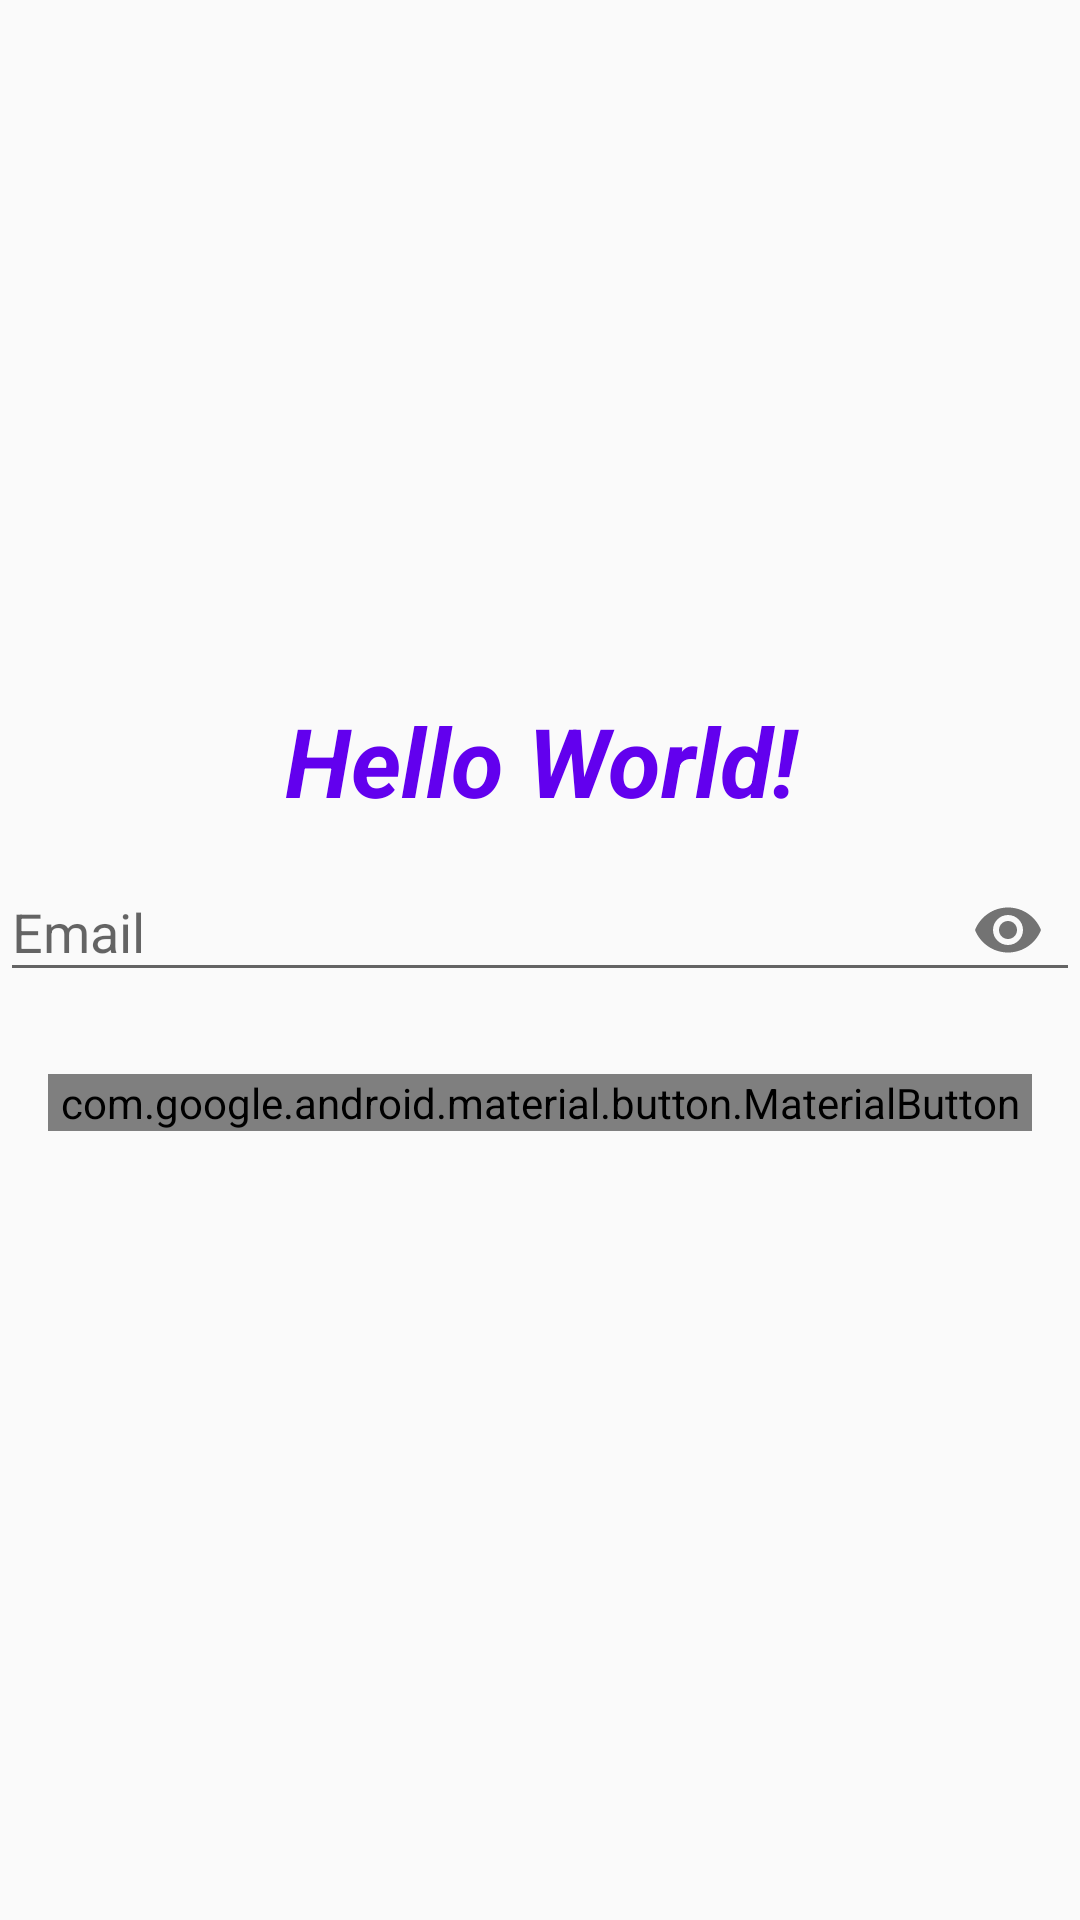

Write the Android layout XML for this screen, with the resource values it uses.
<!-- AndroidManifest.xml: activity theme Theme.AppCompat.Light -->
<!-- res/layout/activity_main.xml -->
<?xml version="1.0" encoding="utf-8"?>
<androidx.constraintlayout.widget.ConstraintLayout xmlns:android="http://schemas.android.com/apk/res/android"
    xmlns:app="http://schemas.android.com/apk/res-auto"
    xmlns:tools="http://schemas.android.com/tools"
    android:layout_width="match_parent"
    android:layout_height="match_parent"
    tools:context=".day1.MainActivity2">

    <ImageView
        android:id="@+id/logo_iv"
        android:layout_width="0dp"
        android:layout_height="200dp"
        android:layout_marginStart="24dp"
        android:layout_marginTop="32dp"
        android:layout_marginEnd="24dp"
        android:scaleType="centerCrop"
        app:layout_constraintEnd_toEndOf="@id/gl_vertical"
        app:layout_constraintStart_toStartOf="parent"
        app:layout_constraintTop_toTopOf="parent"
        tools:srcCompat="@tools:sample/avatars" />

    <TextView
        android:id="@+id/header_tv"
        android:layout_width="0dp"
        android:layout_height="wrap_content"
        android:layout_marginHorizontal="16dp"
        android:gravity="center"
        android:text="Hello World!"
        android:textColor="@color/purple_500"
        android:textSize="32sp"
        android:textStyle="bold|italic"
        app:layout_constraintEnd_toEndOf="parent"
        app:layout_constraintStart_toStartOf="parent"
        app:layout_constraintTop_toBottomOf="@id/logo_iv"
        tools:text="Sample text for test" />

    <EditText
        android:id="@+id/email_et"
        android:layout_width="match_parent"
        android:layout_height="200dp"
        android:layout_marginStart="16dp"
        android:layout_marginTop="24dp"
        android:layout_marginEnd="16dp"
        android:visibility="gone"
        app:layout_constraintEnd_toEndOf="parent"
        app:layout_constraintStart_toStartOf="parent"
        app:layout_constraintTop_toBottomOf="@id/header_tv" />

    <com.google.android.material.textfield.TextInputLayout
        android:id="@+id/email_text_input"
        android:layout_width="match_parent"
        android:layout_height="wrap_content"
        android:hint="Email"
        app:layout_constraintEnd_toEndOf="parent"
        app:layout_constraintStart_toStartOf="parent"
        app:layout_constraintTop_toBottomOf="@id/header_tv"
        app:passwordToggleEnabled="true">

        <com.google.android.material.textfield.TextInputEditText
            android:id="@+id/email_et_2"
            android:layout_width="match_parent"
            android:layout_height="wrap_content"
            android:inputType="textPassword" />

    </com.google.android.material.textfield.TextInputLayout>


    <androidx.constraintlayout.widget.Barrier
        android:id="@+id/barrier_edit_text"
        android:layout_width="wrap_content"
        android:layout_height="wrap_content"
        app:barrierDirection="bottom"
        app:constraint_referenced_ids="email_text_input,email_et" />

    <com.google.android.material.button.MaterialButton
        android:id="@+id/send_text_btn"
        android:layout_width="0dp"
        android:layout_height="wrap_content"
        android:layout_marginStart="16dp"
        android:layout_marginTop="24dp"
        android:layout_marginEnd="16dp"
        android:enabled="true"
        android:text="@string/send_button_text"
        app:iconGravity="textEnd"
        app:iconPadding="24dp"
        app:iconSize="32dp"
        app:iconTint="#FFEB3B"
        app:layout_constraintEnd_toEndOf="parent"
        app:layout_constraintHorizontal_bias="0.0"
        app:layout_constraintStart_toStartOf="parent"
        app:layout_constraintTop_toBottomOf="@id/barrier_edit_text"
        app:strokeColor="@color/black"
        app:strokeWidth="4dp" />

    <androidx.constraintlayout.widget.Guideline
        android:id="@+id/gl_vertical"
        android:layout_width="wrap_content"
        android:layout_height="wrap_content"
        android:orientation="vertical"
        app:layout_constraintGuide_percent="0.25" />

    <androidx.constraintlayout.widget.Group
        android:id="@+id/group"
        android:layout_width="wrap_content"
        android:layout_height="wrap_content"
        android:visibility="visible"
        app:constraint_referenced_ids="email_text_input,send_text_btn" />

</androidx.constraintlayout.widget.ConstraintLayout>
<!-- resources referenced by this layout -->
<resources>
  <color name="black">#FF000000</color>
  <color name="purple_500">#FF6200EE</color>
  <string name="send_button_text">send</string>
</resources>
